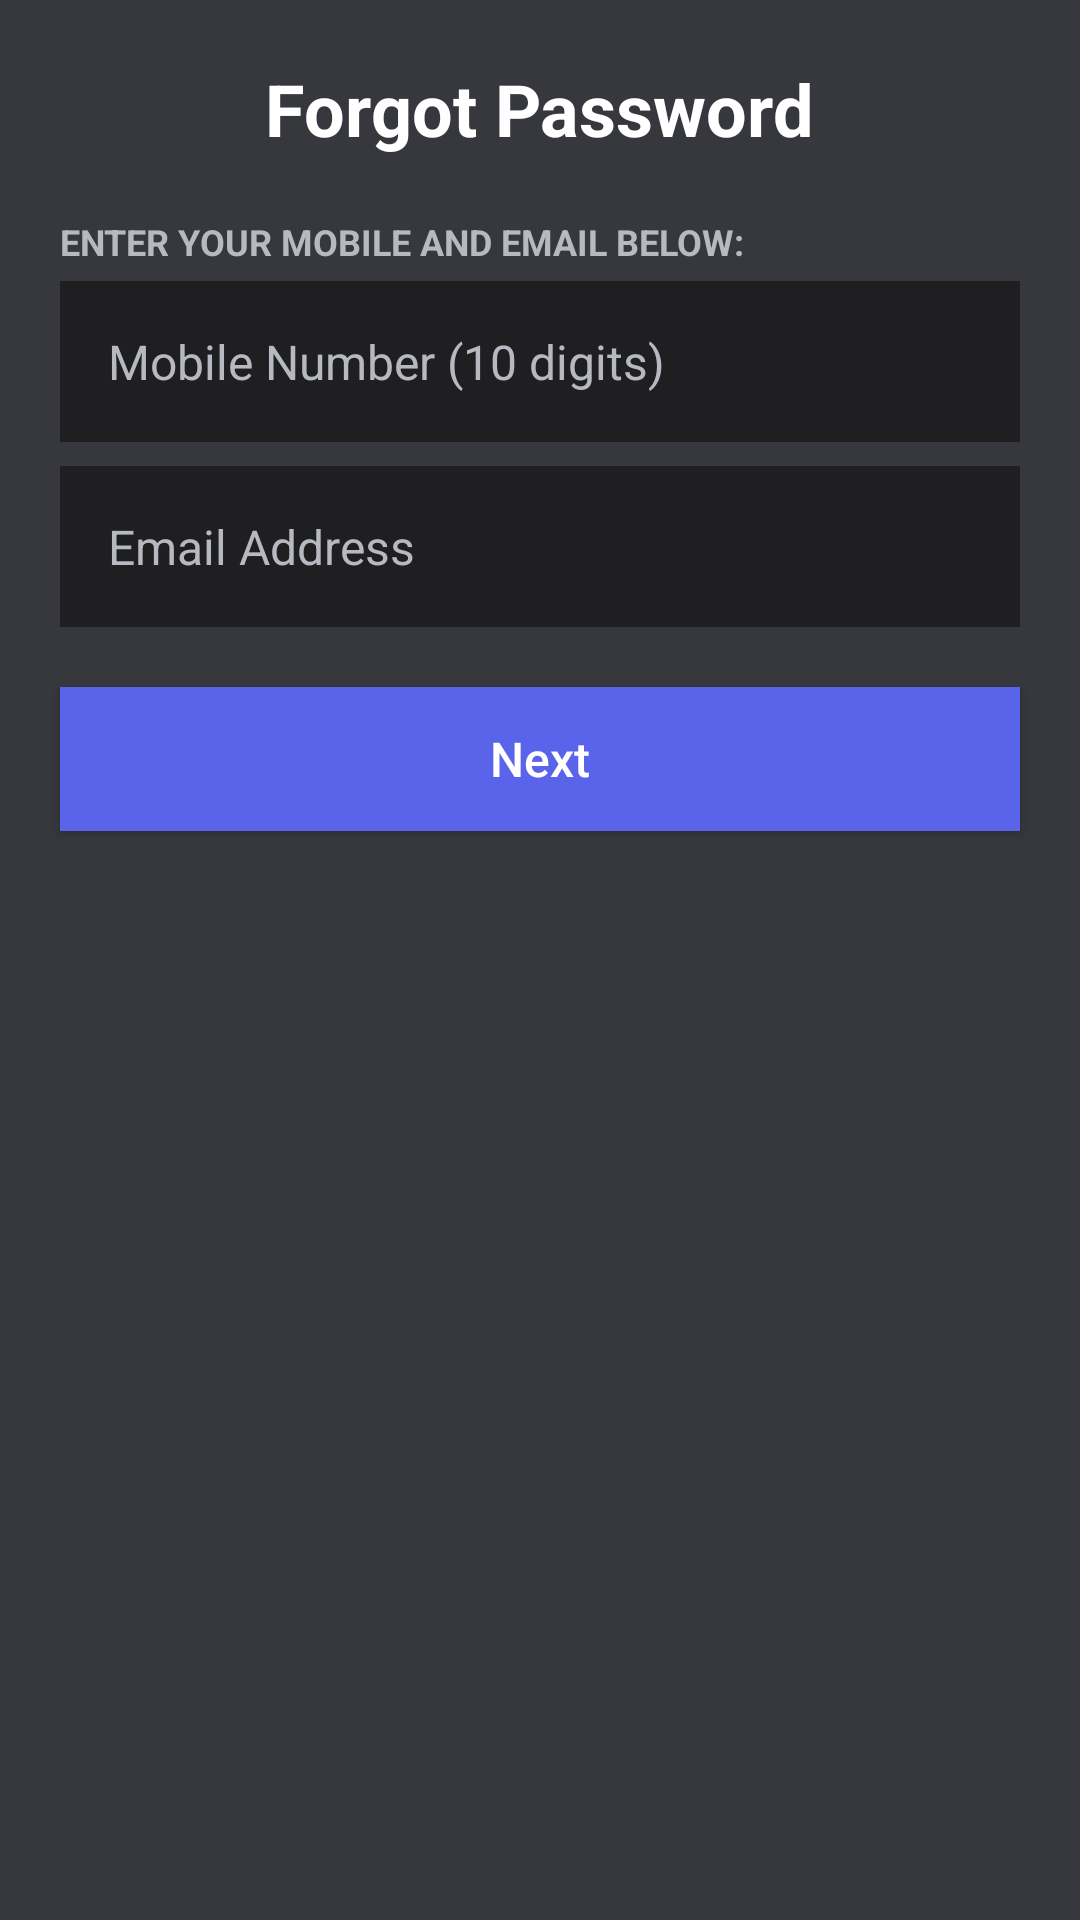

Layout XML and referenced resources for this Android screen:
<!-- AndroidManifest.xml: activity theme Base.Theme.IntershalaAssignment2 -->
<!-- res/layout/fragment_forgot_password.xml -->
<?xml version="1.0" encoding="utf-8"?>
<RelativeLayout xmlns:android="http://schemas.android.com/apk/res/android"
    xmlns:tools="http://schemas.android.com/tools"
    android:layout_width="match_parent"
    android:layout_height="match_parent"
    tools:context=".fragment.ForgotPasswordFragment"
    android:id="@+id/forgetPasswordFragment"
    android:background="@color/backgroundColor">

    <LinearLayout
        android:id="@+id/linear_layout"
        android:layout_width="match_parent"
        android:layout_height="wrap_content"
        android:orientation="vertical">

        <TextView
            android:layout_width="wrap_content"
            android:layout_height="wrap_content"
            android:layout_gravity="center"
            android:layout_marginTop="20dp"
            android:text="@string/forgot_password"
            android:textColor="@color/white"
            android:textSize="24sp"
            android:textStyle="bold" />
    </LinearLayout>


    <TextView
        android:id="@+id/txt_des3"
        android:layout_width="wrap_content"
        android:layout_height="wrap_content"
        android:layout_below="@id/linear_layout"
        android:layout_marginStart="20dp"
        android:layout_marginTop="20dp"
        android:text="@string/enter_your_mobile_and_email_below"
        android:textAllCaps="true"
        android:textColor="#B6B9C0"
        android:textSize="12sp"
        android:textStyle="bold" />

    <EditText
        android:id="@+id/ed_mobile_number"
        android:layout_width="match_parent"
        android:layout_height="wrap_content"
        android:layout_below="@id/txt_des3"
        android:layout_marginStart="20dp"
        android:layout_marginTop="5dp"
        android:layout_marginEnd="20dp"
        android:background="#1F1F22"
        android:hint="@string/mobile_number_10_digits"
        android:padding="16dp"
        android:textColor="#B6B9C0"
        android:textColorHint="#B6B9C0"
        android:textSize="16sp" />

    <EditText
        android:id="@+id/ed_email"
        android:layout_width="match_parent"
        android:layout_height="wrap_content"
        android:layout_below="@+id/ed_mobile_number"
        android:layout_marginStart="20dp"
        android:layout_marginTop="8dp"
        android:layout_marginEnd="20dp"
        android:background="#1F1F22"
        android:hint="@string/email_address"
        android:inputType="textEmailAddress"
        android:padding="16dp"
        android:textColor="#B6B9C0"
        android:textColorHint="#B6B9C0"
        android:textSize="16sp" />

    <Button
        android:id="@+id/btn_next"
        android:layout_width="match_parent"
        android:layout_height="wrap_content"
        android:layout_below="@id/ed_email"
        android:layout_marginStart="20dp"
        android:layout_marginTop="20dp"
        android:layout_marginEnd="20dp"
        android:layout_marginBottom="20dp"
        android:background="#5A64EA"
        android:text="@string/next"
        android:textSize="16sp"
        android:textAllCaps="false"
        android:textColor="@color/white" />

</RelativeLayout>
<!-- resources referenced by this layout -->
<resources>
  <color name="backgroundColor">#36383d</color>
  <color name="white">#FFFFFFFF</color>
  <string name="email_address">Email Address</string>
  <string name="enter_your_mobile_and_email_below">Enter your mobile and email below:</string>
  <string name="forgot_password">Forgot Password</string>
  <string name="mobile_number_10_digits">Mobile Number (10 digits)</string>
  <string name="next">Next</string>
  <style name="Base.Theme.IntershalaAssignment2" parent="Theme.AppCompat.DayNight.DarkActionBar">
          
          
      </style>
</resources>
